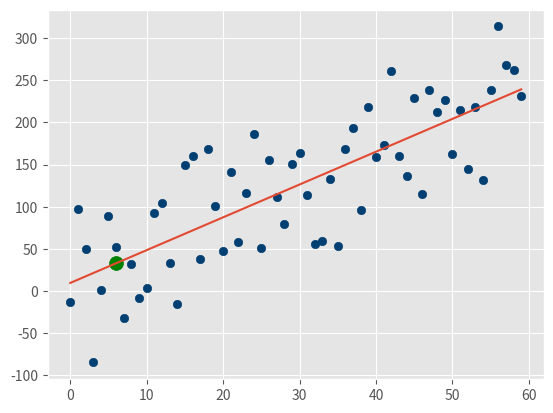

Reproduce this figure in Python.
import numpy as np
from statistics import mean
import matplotlib.pyplot as plt
from matplotlib import style
import random

style.use('ggplot')
#xs= np.array([1,2,3,4,5],dtype=np.float64)
#ys= np.array([5,5,6,6,6],dtype=np.float64)

def create_dataset(n,variance,step=2,correlation=False):
    val=1
    ys=[]
    for i in range(n):
        y= val + random.randrange(-variance,variance)
        if correlation:
            val+= step
        else:
            val-= step
        ys.append(y)
    xs=[x for x in range(len(ys))]
    return np.array(xs,dtype=np.float64), np.array(ys,dtype=np.float64)


def best_fit_slope_and_intercept(xs,ys):
    m = (((mean(xs)*mean(ys)) - mean(xs*ys)) /
         ((mean(xs)**2) - mean(xs*xs)))
    b= mean(ys) - (mean(xs)*m)
    return m,b

def best_fit_line(xs,ys,m):
    return b

def squared_error(y_orig,y_line):
    return sum((y_orig - y_line) **2)

def coefficient_of_determination(y_orig,y_line):
    y_mean_line= [mean(y_orig) for y in ys]
    squared_error_regr = squared_error(y_orig,y_line)
    squared_error_y_mean = squared_error(y_orig,y_mean_line)
    return 1 - (squared_error_regr/squared_error_y_mean)

xs,ys= create_dataset(60,100,4,True)
m,b = best_fit_slope_and_intercept(xs,ys)

regression_line = [(m*x)+b for x in xs]


predict_x = 6
predict_y = (m*predict_x) + b

r_squared= coefficient_of_determination(ys,regression_line)
print(r_squared)
plt.scatter(xs,ys,color='#003F72')
plt.plot(xs, regression_line)
plt.scatter(predict_x,predict_y,color='g',s=100)
plt.show()


# plt.show()
